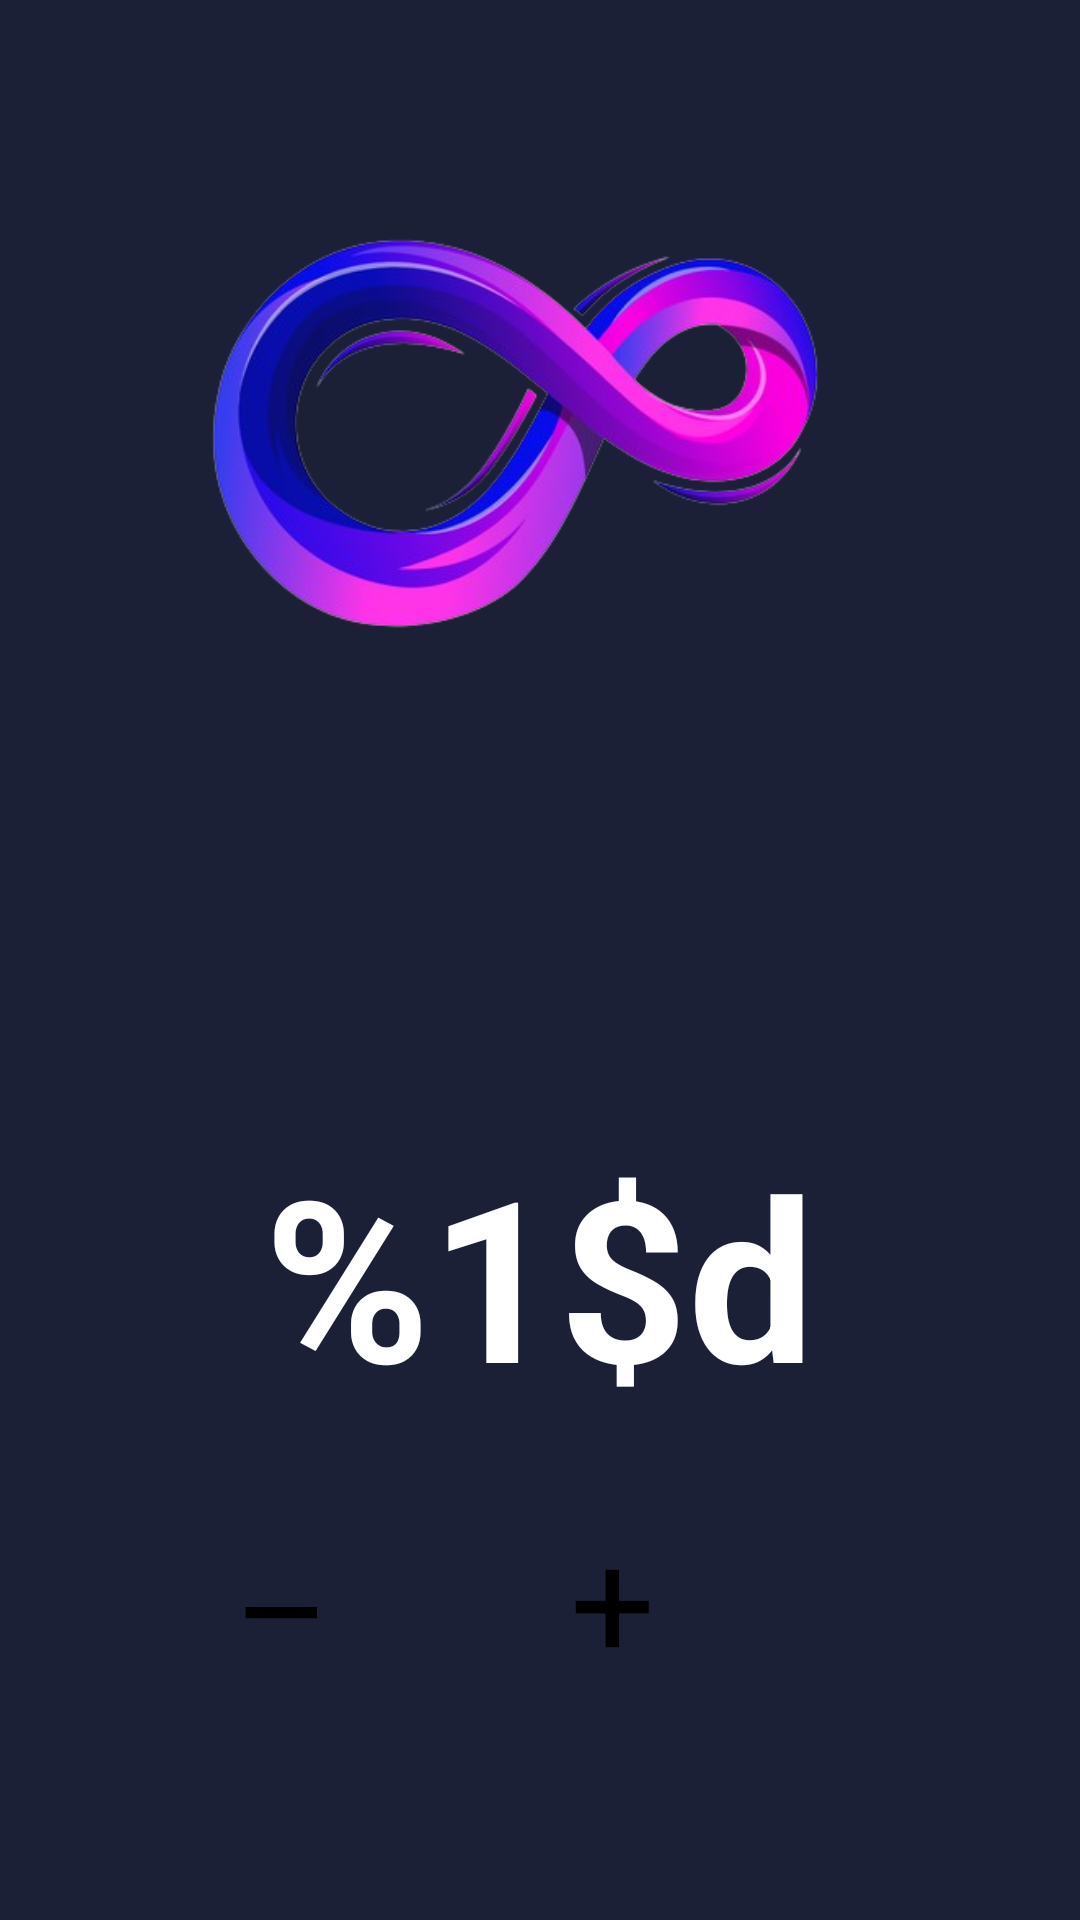

Write the Android layout XML for this screen, with the resource values it uses.
<!-- AndroidManifest.xml: application theme Theme.Counter -->
<!-- res/layout/activity_main.xml -->
<?xml version="1.0" encoding="utf-8"?>
<LinearLayout xmlns:android="http://schemas.android.com/apk/res/android"
    xmlns:app="http://schemas.android.com/apk/res-auto"
    xmlns:tools="http://schemas.android.com/tools"
    android:layout_width="match_parent"
    android:layout_height="match_parent"
    android:orientation="vertical"
    android:gravity="center"
    android:background="@color/change"
    tools:context=".MainActivity">

    <RelativeLayout
        android:layout_width="300dp"
        android:layout_height="300dp">

        <ImageView
            android:layout_width="300dp"
            android:layout_height="300dp"
            android:layout_marginStart="40dp"
            android:layout_marginBottom="90dp"
            android:contentDescription="@string/description"
            android:src="@drawable/infinity"
            android:textAlignment="center"
            android:textSize="75sp"
            android:textStyle="bold" />
    </RelativeLayout>

    <TextView
        android:gravity="center"
        android:id="@+id/count"
        android:layout_width="wrap_content"
        android:layout_height="wrap_content"
        android:textSize="75sp"
        android:text="@string/count"
        android:textStyle="bold"
        android:textColor="@color/white"
        app:layout_constraintBottom_toBottomOf="parent"
        app:layout_constraintEnd_toEndOf="parent"
        app:layout_constraintStart_toStartOf="parent"
        app:layout_constraintTop_toTopOf="parent" />
    <LinearLayout
        android:layout_width="wrap_content"
        android:layout_height="65dp"
        android:layout_marginTop="25dp"
        >
        <androidx.appcompat.widget.AppCompatButton
            android:layout_width="90dp"
            android:textColor="@color/black"
            android:textSize="50sp"
            android:textScaleX="2"
            android:layout_gravity="center"
            android:text="@string/down_count"
            android:background="@drawable/round_corner_button"
            android:id="@+id/down"
            android:layout_height="match_parent"/>
        <androidx.appcompat.widget.AppCompatButton
            android:textSize="50sp"
            android:text="@string/up_count"
            android:textColor="@color/black"
            android:layout_marginStart="20dp"
            android:background="@drawable/round_corner_button"
            android:id="@+id/up"
            android:layout_width="90dp"
            android:layout_height="match_parent"/>
    </LinearLayout>

</LinearLayout>
<!-- resources referenced by this layout -->
<resources>
  <color name="black">#FF000000</color>
  <color name="change">#1B2037</color>
  <color name="white">#FFFFFFFF</color>
  <!-- drawable infinity: png bitmap (drawable, 112384 bytes) -->
  <string name="count">%1$d</string>
  <string name="description">Infinity/nCounter</string>
  <string name="down_count">-</string>
  <string name="up_count">+</string>
</resources>
